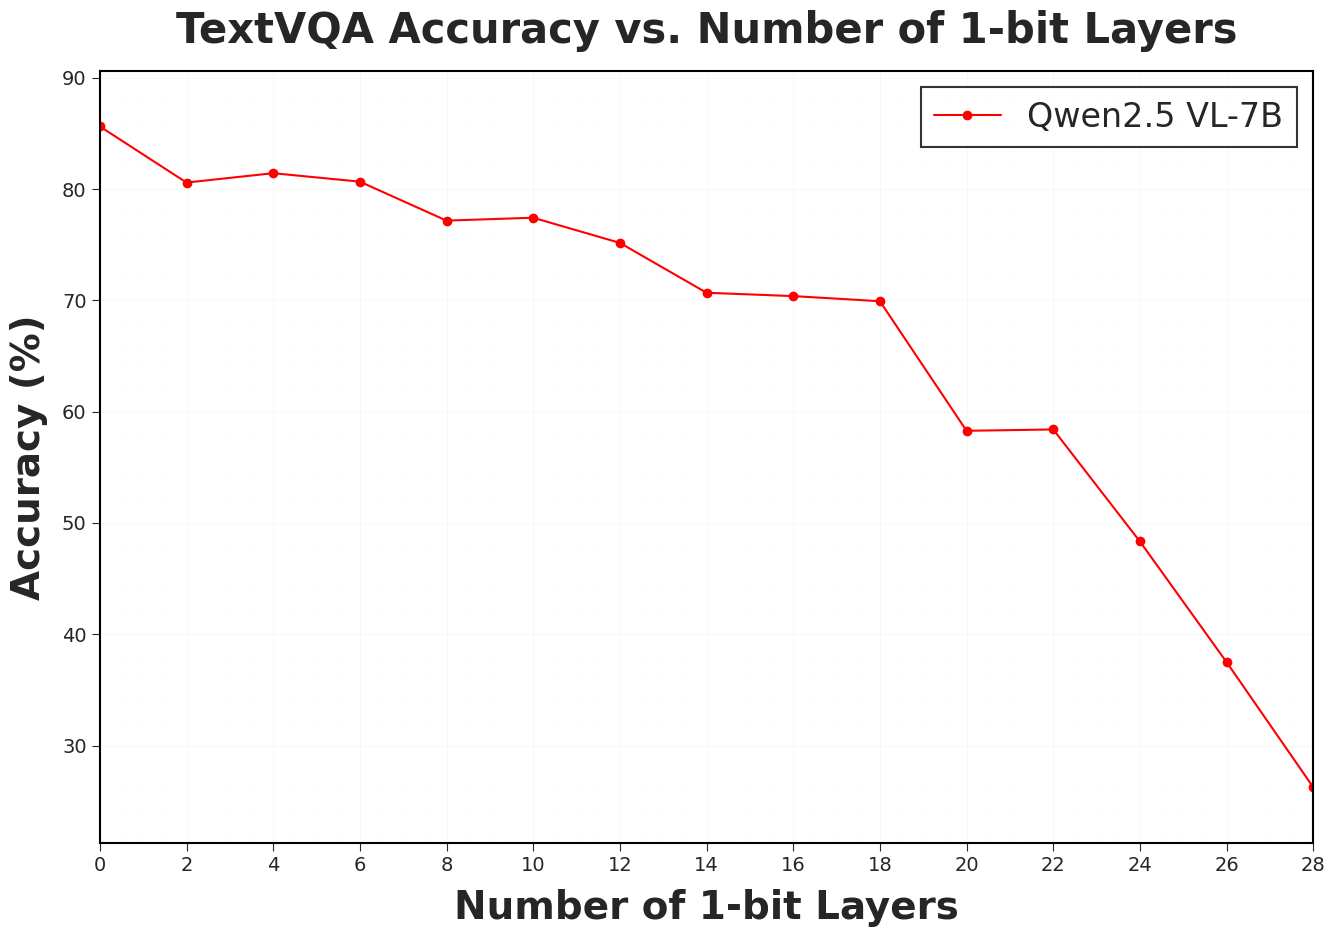

The matplotlib source for this figure:
import matplotlib.pyplot as plt

# Set publication-quality style
plt.style.use('seaborn-v0_8-whitegrid')
plt.rcParams.update({
    'font.family': 'Arial',
    'font.size': 28,
    'axes.linewidth': 1.5,
    'axes.edgecolor': 'black',
    'mathtext.fontset': 'stix',
    'axes.titlesize': 24,
    'axes.labelsize': 20,
    'xtick.major.size': 6,
    'ytick.major.size': 6
})

# Create figure
plt.figure(figsize=(14, 10), dpi=300)

# Data
acc = [0, 2, 4, 6, 8, 10, 12, 14, 16, 18, 20, 22, 24, 26, 28]
n_1bit = [85.62, 80.58, 81.42, 80.66, 77.16, 77.42, 75.16, 70.68, 70.38, 69.92, 58.28, 58.4, 48.34, 37.5, 26.26]

# Plot the data
plt.plot(
    acc,
    n_1bit,
    '-o',
    color='red',
    label='Qwen2.5 VL-7B'
)

# Customize title and labels
plt.title("TextVQA Accuracy vs. Number of 1-bit Layers", 
          fontsize=30, 
          fontweight='bold', 
          pad=20)
plt.xlabel("Number of 1-bit Layers", 
           fontsize=28, 
           fontweight='bold', 
           labelpad=10)
plt.ylabel("Accuracy (%)", 
           fontsize=28, 
           fontweight='bold', 
           labelpad=10)

# Customize ticks and limits
plt.xticks(ticks=acc, fontsize=14)
plt.yticks(fontsize=14)
plt.xlim(min(acc), max(acc))
plt.ylim(min(n_1bit) - 5, max(n_1bit) + 5)

# Enhance grid
plt.grid(True, which='major', linestyle='-', linewidth=0.5, alpha=0.2)
plt.grid(True, which='minor', linestyle=':', linewidth=0.3, alpha=0.2)
plt.minorticks_on()

# Customize legend
legend = plt.legend(fontsize=24, 
                    frameon=True, 
                    fancybox=False, 
                    edgecolor='black',
                    loc='best')
legend.get_frame().set_linewidth(1.5)

# Adjust layout
plt.tight_layout()

# Save both PDF and PNG versions
base_path = "./qwen_textvqa_result_plot"
plt.savefig(f"{base_path}.pdf", 
            format='pdf',
            bbox_inches='tight',
            dpi=300,
            pad_inches=0.1)
plt.savefig(f"{base_path}.png",
            format='png',
            bbox_inches='tight',
            dpi=300,
            pad_inches=0.1)
plt.show()

print(f"\nPlots saved as {base_path}.pdf and {base_path}.png")